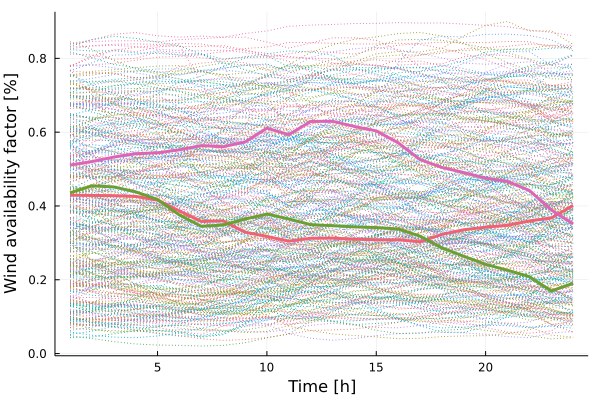

Data behind this chart, as committed beside it:
x1, x2, x3
0.4292, 0.5108, 0.4356
0.4286, 0.5204, 0.4548
0.4278, 0.5325, 0.4515
0.4258, 0.5416, 0.4383
0.4158, 0.5441, 0.4175
0.3865, 0.5523, 0.3755
0.358, 0.5635, 0.3448
0.3596, 0.5606, 0.3483
0.3289, 0.5733, 0.3646
0.3175, 0.6107, 0.378
0.3046, 0.5933, 0.3646
0.3125, 0.629, 0.3493
0.3129, 0.6295, 0.3465
0.3101, 0.6153, 0.3434
0.3081, 0.6034, 0.3415
0.3082, 0.5713, 0.3376
0.3029, 0.5256, 0.3182
0.3228, 0.5044, 0.2865
0.3355, 0.4905, 0.2637
0.3425, 0.4754, 0.2416
0.3476, 0.4665, 0.2258
0.3593, 0.442, 0.2084
0.3674, 0.3892, 0.1698
0.401, 0.3513, 0.1904
